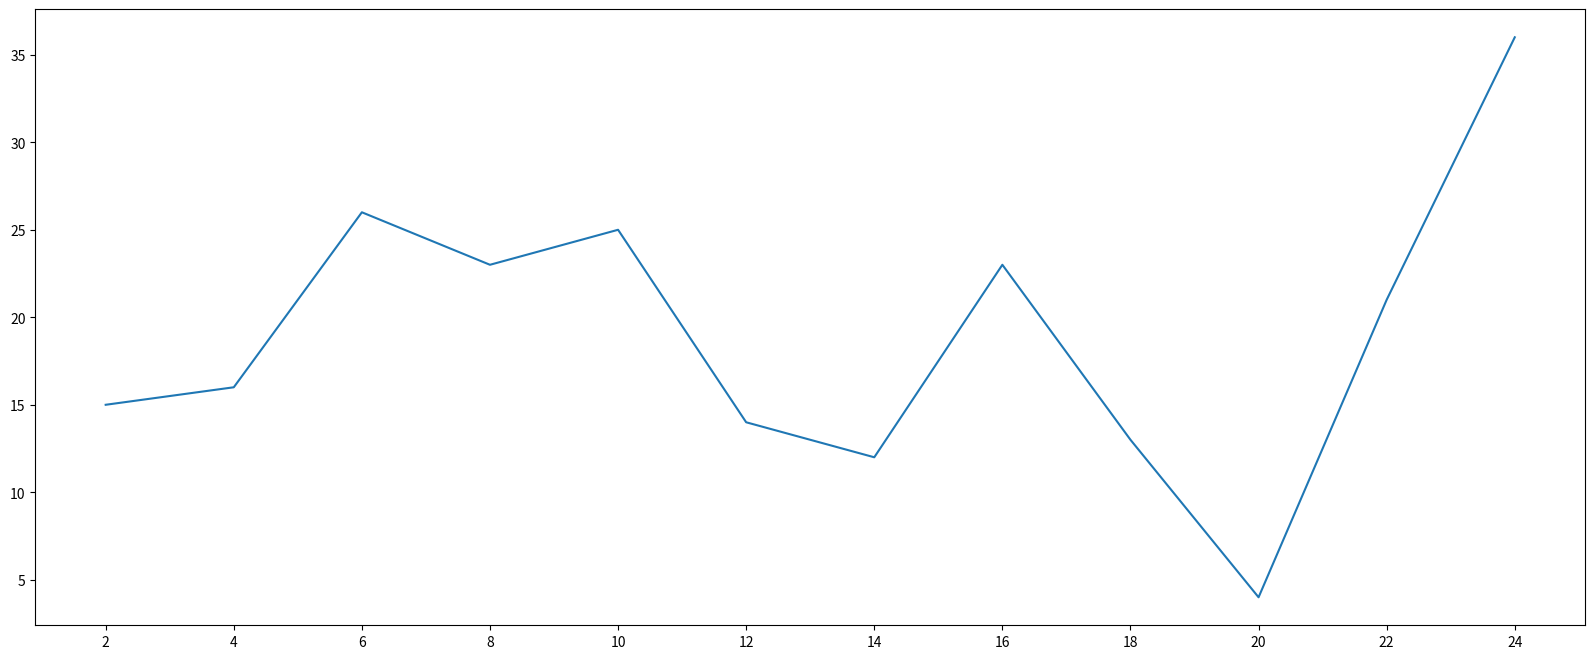

Reproduce this figure in Python.
from matplotlib import pyplot as plt

x = range(2,26,2)
y = [15,16,26,23,25,14,12,23,13,4,21,36]

#设置图片大小
plt.figure(figsize=(20,8),dpi=80)

#绘图
plt.plot(x,y)

#设置x轴的刻度
plt.xticks(x)

#展示图形
plt.show()

#保存图片
#plt.savefig("./t1.png")